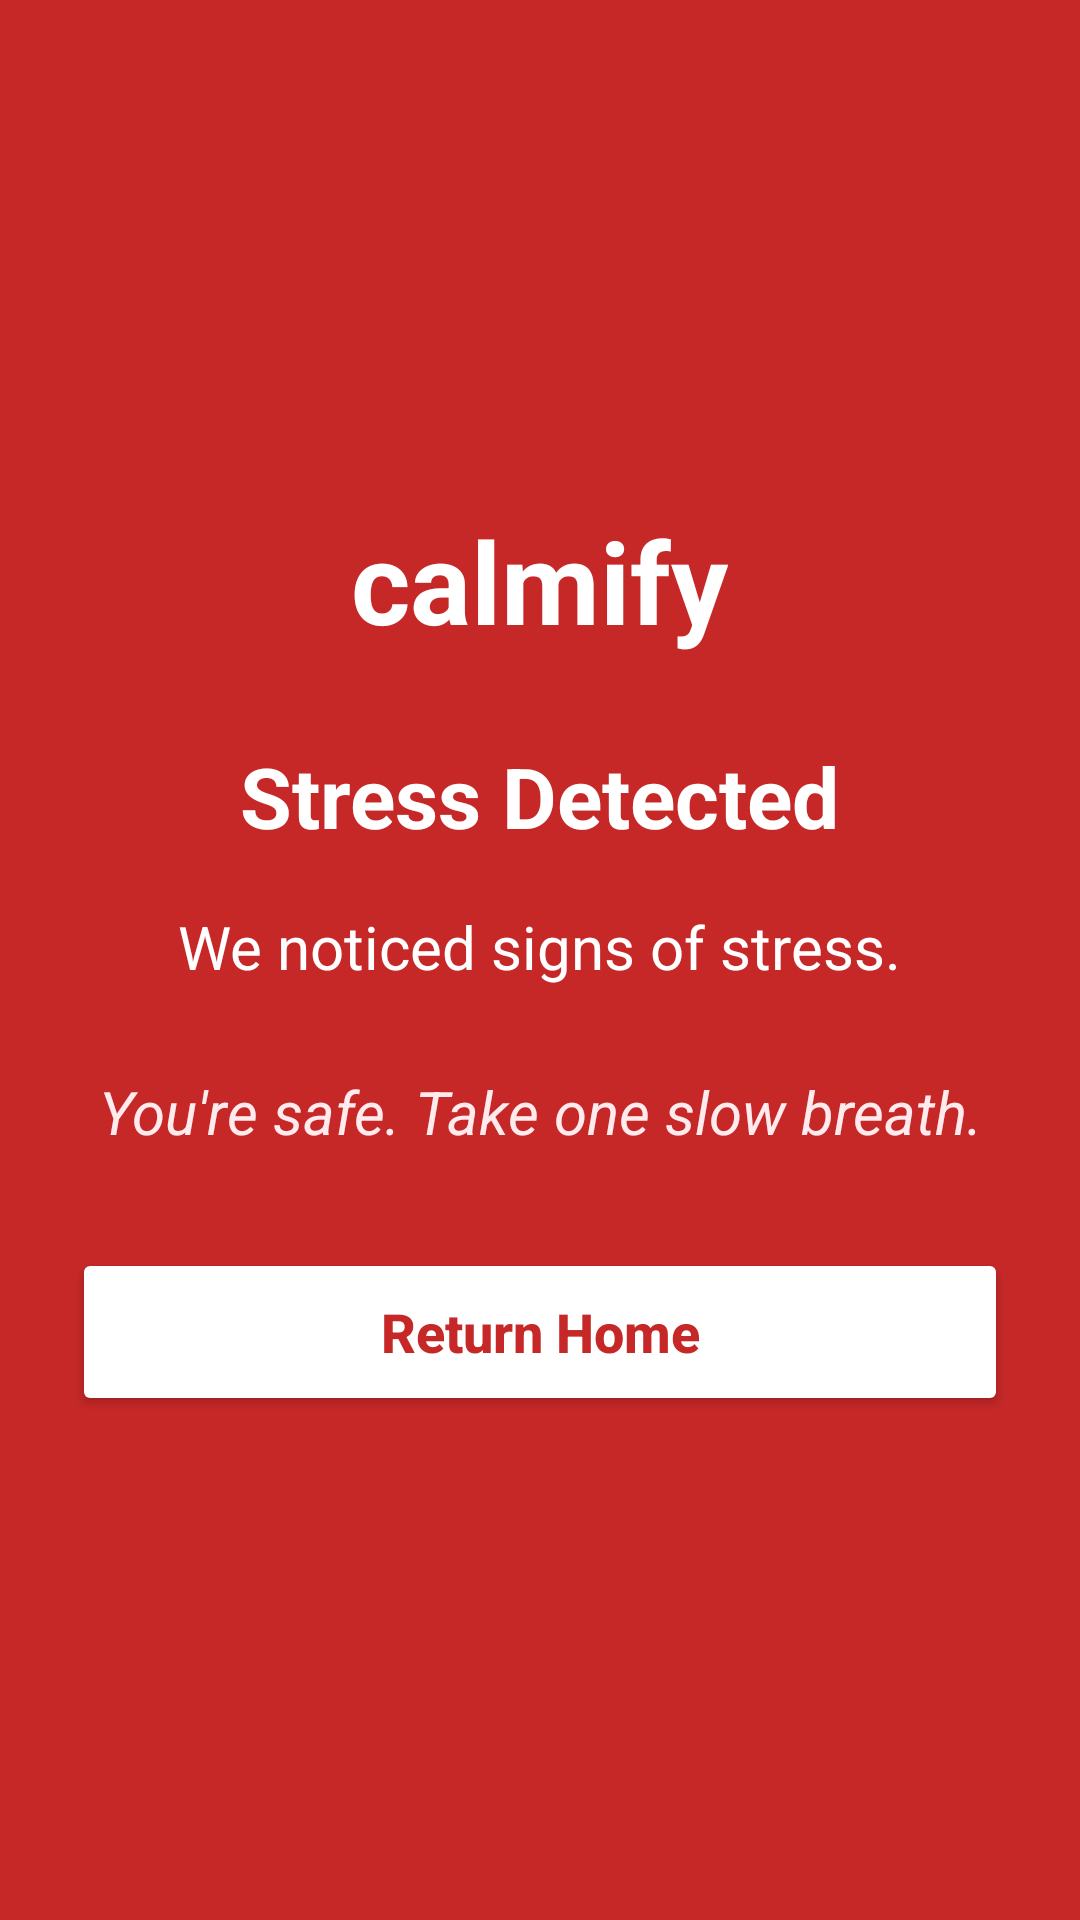

Layout XML and referenced resources for this Android screen:
<!-- AndroidManifest.xml: application theme Theme.SensAware -->
<!-- res/layout/activity_alert.xml -->
<?xml version="1.0" encoding="utf-8"?>
<LinearLayout
    xmlns:android="http://schemas.android.com/apk/res/android"
    android:layout_width="match_parent"
    android:layout_height="match_parent"
    android:orientation="vertical"
    android:gravity="center"
    android:background="#C62828"
    android:padding="24dp">

    <TextView
        android:layout_width="wrap_content"
        android:layout_height="wrap_content"
        android:text="calmify"
        android:textColor="#FFFFFF"
        android:textSize="38sp"
        android:textStyle="bold"
        android:layout_marginBottom="28dp"/>

    <TextView
        android:id="@+id/alertTitle"
        android:layout_width="wrap_content"
        android:layout_height="wrap_content"
        android:text="Stress Detected"
        android:textColor="#FFFFFF"
        android:textSize="28sp"
        android:textStyle="bold"
        android:layout_marginBottom="18dp"/>

    <TextView
        android:id="@+id/alertMessage"
        android:layout_width="wrap_content"
        android:layout_height="wrap_content"
        android:text="We noticed signs of stress."
        android:textColor="#FFFFFF"
        android:textSize="20sp"
        android:gravity="center"
        android:layout_marginBottom="28dp"/>

    <TextView
        android:layout_width="wrap_content"
        android:layout_height="wrap_content"
        android:text="You're safe. Take one slow breath."
        android:textColor="#FFEBEE"
        android:textSize="20sp"
        android:textStyle="italic"
        android:gravity="center"
        android:layout_marginBottom="32dp"/>

    <Button
        android:id="@+id/returnHomeButton"
        android:layout_width="match_parent"
        android:layout_height="56dp"
        android:backgroundTint="#FFFFFF"
        android:text="Return Home"
        android:textAllCaps="false"
        android:textColor="#C62828"
        android:textSize="18sp"
        android:textStyle="bold"/>
</LinearLayout>
<!-- resources referenced by this layout -->
<resources>
  <style name="Theme.SensAware" parent="Base.Theme.SensAware" />
  <style name="Base.Theme.SensAware" parent="Theme.Material3.DayNight.NoActionBar">
          
          
      </style>
</resources>
